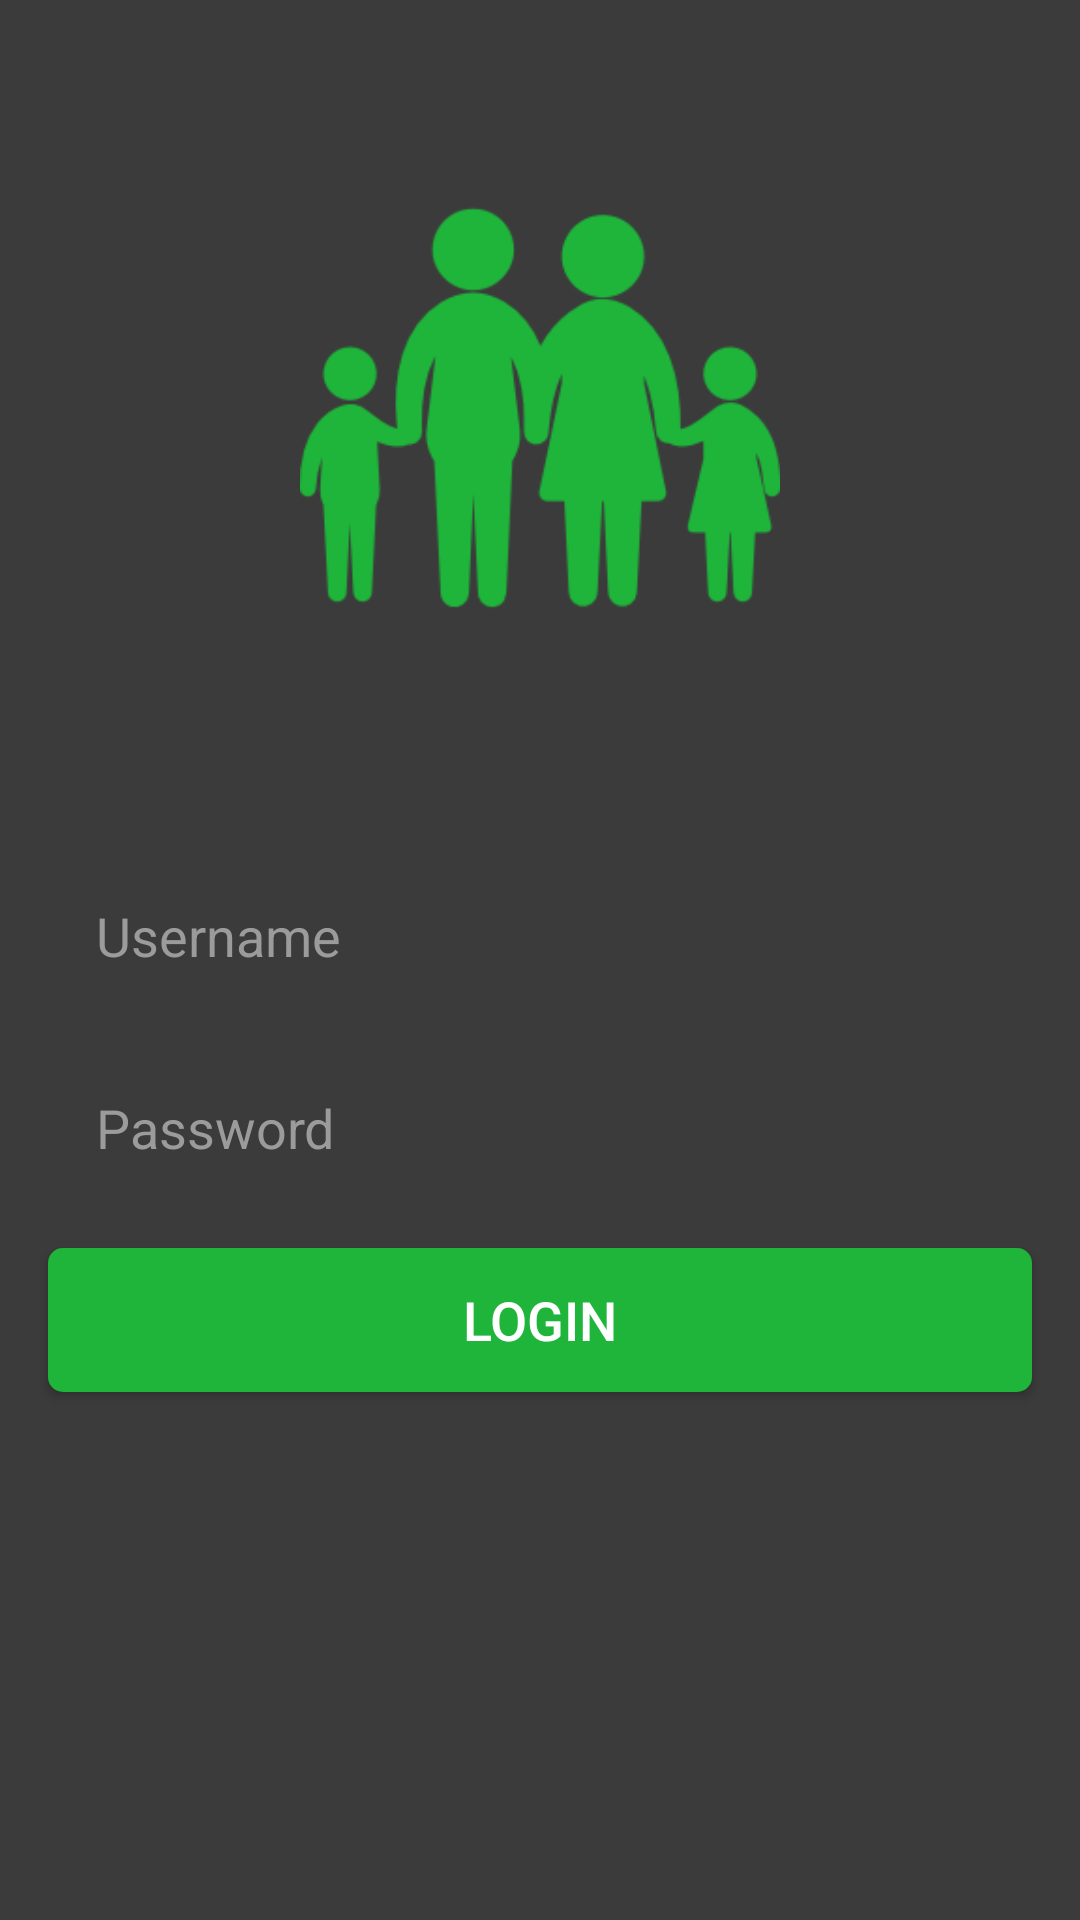

Layout XML and referenced resources for this Android screen:
<!-- AndroidManifest.xml: application theme AppTheme -->
<!-- res/layout/fragment_login.xml -->
<?xml version="1.0" encoding="utf-8"?>
<ScrollView
        xmlns:android="http://schemas.android.com/apk/res/android"
        android:layout_width="match_parent"
        android:layout_height="match_parent"
        android:background="@color/gray">
    <LinearLayout
            xmlns:android="http://schemas.android.com/apk/res/android"
            android:orientation="vertical"
            android:layout_width="match_parent"
            android:layout_height="wrap_content">

        <ImageView
                android:layout_width="160dp"
                android:layout_height="160dp"
                android:layout_gravity="center"
                android:layout_margin="56dp"
                android:scaleType="fitCenter"
                android:src="@drawable/ic_family"/>

        <EditText
                style="@style/InputFormStyle"
                android:id="@+id/input_username"
                android:layout_width="match_parent"
                android:layout_margin="16dp"
                android:textColor="@android:color/white"
                android:hint="Username"
                android:textColorHint="@color/hintColor"
                android:inputType="textNoSuggestions"/>

        <EditText
                style="@style/InputFormStyle"
                android:id="@+id/input_password"
                android:layout_width="match_parent"
                android:layout_marginLeft="16dp"
                android:layout_marginRight="16dp"
                android:textColor="@android:color/white"
                android:hint="Password"
                android:nextFocusDown="@+id/btn_login"
                android:textColorHint="@color/hintColor"
                android:inputType="textPassword"/>

        <Button
                android:id="@+id/btn_login"
                style="@style/BaseButton.Green"
                android:layout_width="match_parent"
                android:layout_height="wrap_content"
                android:text="Login"
                android:layout_margin="16dp"/>


    </LinearLayout>
</ScrollView>
<!-- resources referenced by this layout -->
<resources>
  <color name="gray">#3b3b3b</color>
  <color name="hintColor">#9b9b9b</color>
  <!-- drawable ic_family: png bitmap (drawable, 10619 bytes) -->
  <style name="BaseButton.Green">
          <item name="android:background">@drawable/green_btn_background</item>
          <item name="android:textColor">@color/white</item>
      </style>
  <style name="InputFormStyle" parent="Widget.AppCompat.EditText">
          <item name="android:background">@drawable/green_rounded_hollow_rect</item>
          <item name="android:layout_height">@dimen/standrad_row_height</item>
          <item name="android:paddingRight">16dp</item>
          <item name="android:textSize">18sp</item>
          <item name="android:paddingLeft">16dp</item>
      </style>
  <style name="AppTheme" parent="Theme.AppCompat.Light.NoActionBar">
          
          <item name="colorPrimary">@color/colorPrimary</item>
          <item name="colorPrimaryDark">@color/colorPrimaryDark</item>
      </style>
  <!-- drawable green_btn_background (drawable) -->
  <?xml version="1.0" encoding="utf-8"?>
  <selector xmlns:android="http://schemas.android.com/apk/res/android">
      <item android:drawable="@drawable/green_rounded_hollow_rect" />
      <item android:drawable="@drawable/alpha_selector" />
  </selector>
  <color name="white">#ffffff</color>
  <dimen name="standrad_row_height">48dp</dimen>
  <color name="colorPrimary">#1eb53a</color>
  <color name="colorPrimaryDark">#0e7e22</color>
  <!-- drawable alpha_selector (drawable) -->
  <?xml version="1.0" encoding="utf-8"?>
  <selector xmlns:android="http://schemas.android.com/apk/res/android">
      <item android:drawable="@color/alpha_selector"
            android:state_pressed="true"/>
      <item android:drawable="@android:color/transparent"/>
  </selector>
  <color name="alpha_selector">#50000000</color>
</resources>
